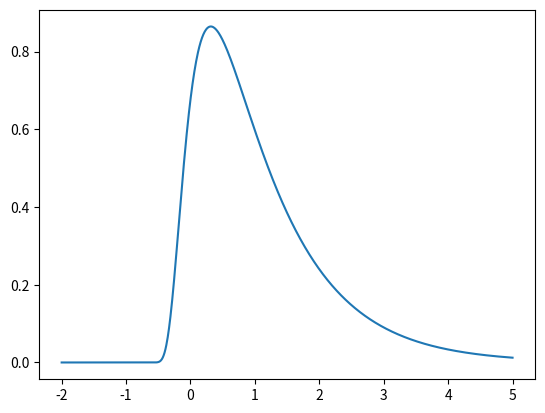

Reproduce this figure in Python.
import sys
import numpy as np
import scipy.special as special

MIN_FLOAT = sys.float_info[3]



def gaussian_pulse(times, start, scale, sigma):
    """ start = mode = mu, sigma is std dev = width of pulse.
        scale is height."""
    return scale * np.exp(- np.power(times - start, 2.) / (
                        2 * np.power(sigma, 2.) + MIN_FLOAT))



def FRED_pulse(times, start, scale, tau, xi):
    return np.where(times - start <= 0, MIN_FLOAT, scale * np.exp( - xi * (
    (tau / np.where(times - start <= 0, times - start - MIN_FLOAT, times - start + MIN_FLOAT))
    + ((times - start) / (tau + MIN_FLOAT)) - 2.)))



def FREDx_pulse(times, start, scale, tau, xi, gamma, nu):
    return np.where(times - start <= 0, MIN_FLOAT, scale * np.exp(
    - np.power(xi * (tau / (times - start)), gamma)
    - np.power(xi * ((times - start) / tau), nu)) )



def sine_gaussian(times, sg_A, res_begin, sg_lambda, sg_omega, sg_phi):
    return (sg_A * np.exp(- np.square((times - res_begin) / sg_lambda)) *
            np.cos(sg_omega * times + sg_phi) )



def modified_bessel(times, bes_A, bes_Omega, bes_s, res_begin, bes_Delta):
    return np.where(times > res_begin + bes_Delta / 2.,
            bes_A * special.j0(bes_s * bes_Omega *
           (- res_begin + times - bes_Delta / 2.) ),
           (np.where(times < res_begin - bes_Delta / 2.,
            bes_A * special.j0(bes_Omega *
           (res_begin - times - bes_Delta / 2.) ),
           bes_A)))



def convolution_gaussian(times, parameters):
    return parameters



if __name__ == '__main__':
    import matplotlib.pyplot as plt
    x = np.linspace(-2, 5, 1000)
    # y = FRED_pulse(x, start = -1, scale = 5, tau = 1, xi = 1)
    y = FREDx_pulse(x, start = -1, scale = 5, tau = 1, xi = 1, gamma = 3, nu = 1)
    plt.plot(x,y)
    plt.show()
    pass
